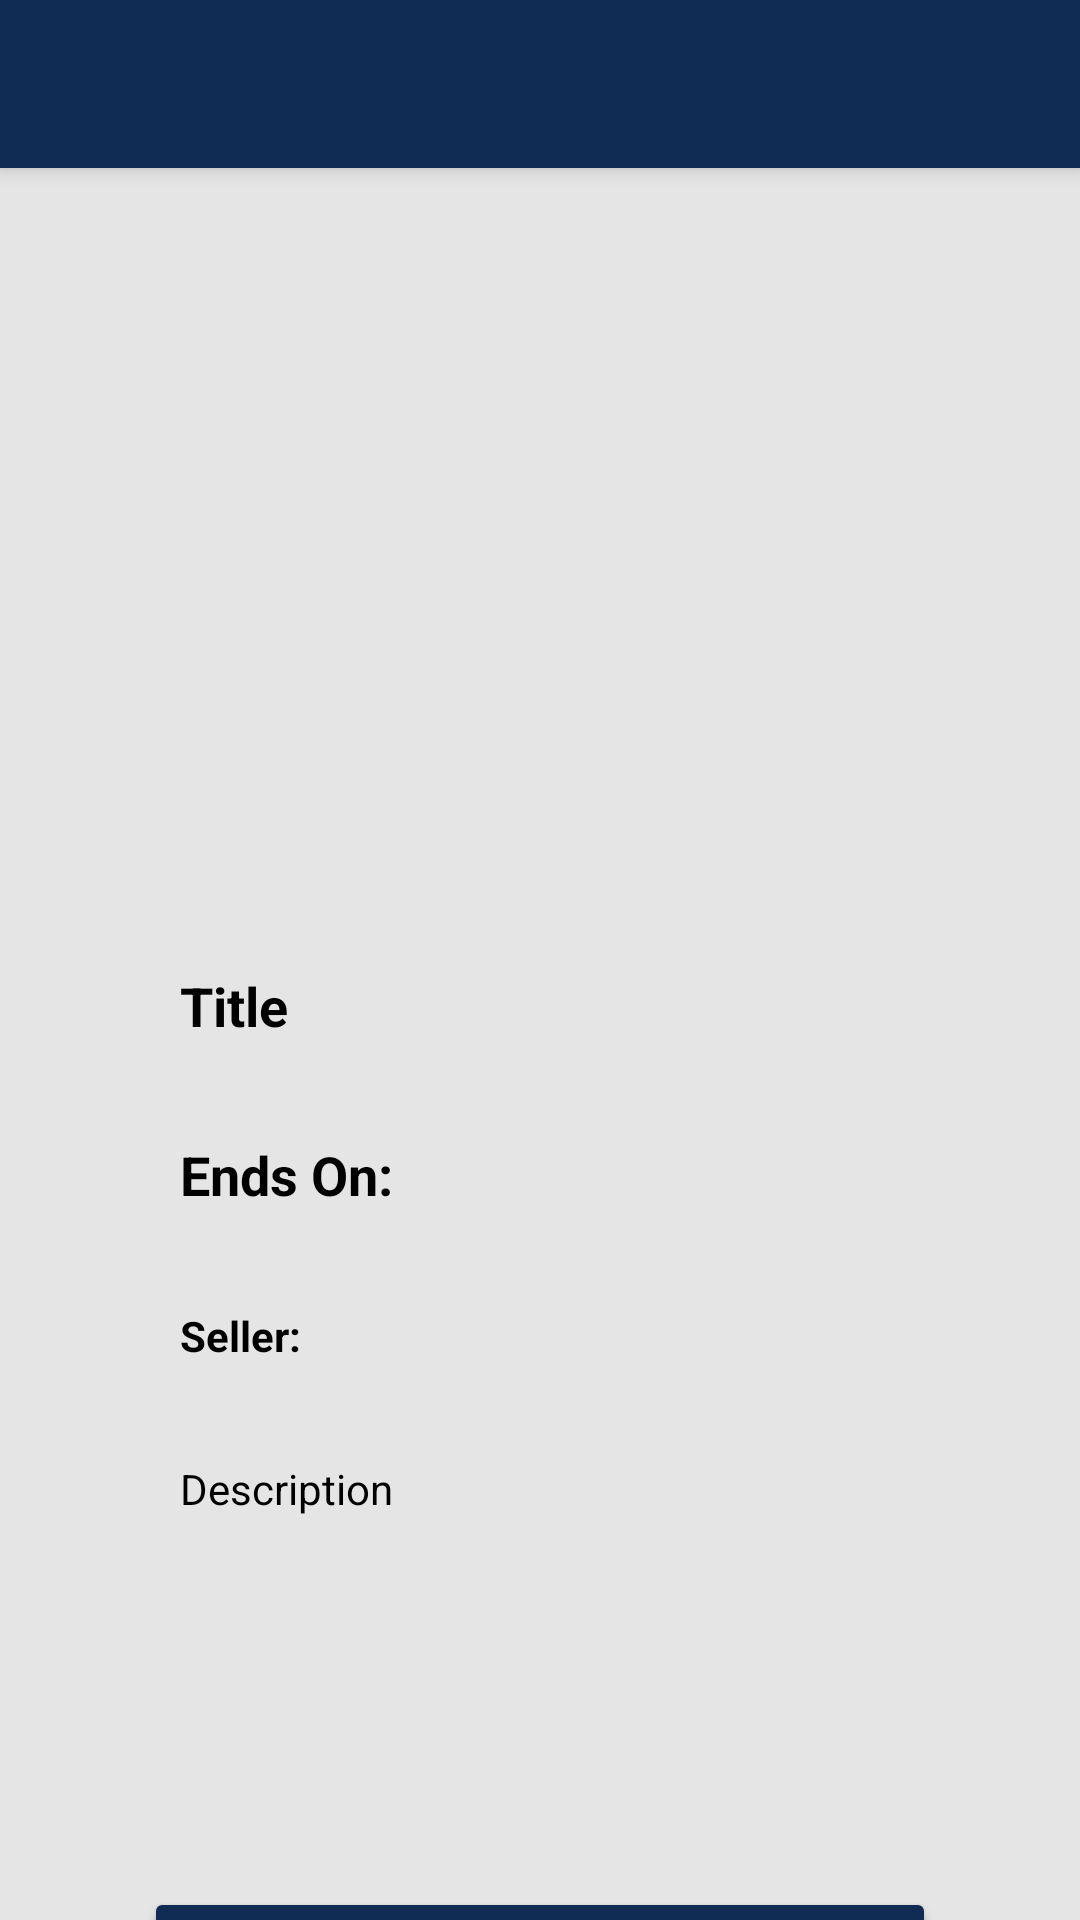

Layout XML and referenced resources for this Android screen:
<!-- AndroidManifest.xml: application theme Theme.DonationApp -->
<!-- res/layout/activity_view_auction.xml -->
<?xml version="1.0" encoding="utf-8"?>
<androidx.constraintlayout.widget.ConstraintLayout xmlns:android="http://schemas.android.com/apk/res/android"
    xmlns:app="http://schemas.android.com/apk/res-auto"
    xmlns:tools="http://schemas.android.com/tools"
    android:layout_width="match_parent"
    android:layout_height="match_parent"
    android:background="#e5e5e5"
    tools:context=".ViewAuctionActivity">

    <include
        android:id="@+id/viewAuctionToolbar"
        layout="@layout/toolbar" />

    <Button
        android:id="@+id/bidForItemButton"
        android:layout_width="0dp"
        android:layout_height="wrap_content"
        android:layout_marginStart="48dp"
        android:layout_marginEnd="48dp"
        android:backgroundTint="#112c54"
        android:text="Make a Bid"
        android:textColor="#FFFFFF"
        app:cornerRadius="20dp"
        app:layout_constraintBottom_toBottomOf="parent"
        app:layout_constraintEnd_toEndOf="parent"
        app:layout_constraintStart_toStartOf="parent"
        app:layout_constraintTop_toBottomOf="@+id/auctionedItemDescriptionTextView"
        app:layout_constraintVertical_bias="0.3" />

    <ImageView
        android:id="@+id/auctionedItemImageImageView"
        android:layout_width="218dp"
        android:layout_height="231dp"
        android:layout_marginTop="16dp"
        android:visibility="visible"
        app:layout_constraintBottom_toBottomOf="parent"
        app:layout_constraintEnd_toEndOf="parent"
        app:layout_constraintStart_toStartOf="parent"
        app:layout_constraintTop_toBottomOf="@id/viewAuctionToolbar"
        app:layout_constraintVertical_bias="0.0"
        tools:srcCompat="@tools:sample/avatars" />

    <TextView
        android:id="@+id/auctionedItemDescriptionTextView"
        android:layout_width="0dp"
        android:layout_height="170dp"
        android:layout_marginStart="48dp"
        android:layout_marginTop="8dp"
        android:layout_marginEnd="48dp"
        android:ems="10"
        android:gravity="start|top"
        android:padding="12dp"
        android:text="Description"
        android:textColor="#000000"
        android:textColorHint="#4C4949"
        app:layout_constraintBottom_toBottomOf="parent"
        app:layout_constraintEnd_toEndOf="parent"
        app:layout_constraintHorizontal_bias="0.0"
        app:layout_constraintStart_toStartOf="parent"
        app:layout_constraintTop_toBottomOf="@+id/sellerNameTextView"
        app:layout_constraintVertical_bias="0.0" />

    <TextView
        android:id="@+id/auctionedItemTitleTextView"
        android:layout_width="0dp"
        android:layout_height="wrap_content"
        android:layout_marginStart="48dp"
        android:layout_marginTop="8dp"
        android:layout_marginEnd="48dp"
        android:ems="10"
        android:padding="12dp"
        android:text="Title"
        android:textColor="#000000"
        android:textColorHint="#4C4949"
        android:textSize="18sp"
        android:textStyle="bold"
        app:layout_constraintBottom_toBottomOf="parent"
        app:layout_constraintEnd_toEndOf="parent"
        app:layout_constraintStart_toStartOf="parent"
        app:layout_constraintTop_toBottomOf="@+id/auctionedItemImageImageView"
        app:layout_constraintVertical_bias="0.0" />

    <TextView
        android:id="@+id/sellerNameTextView"
        android:layout_width="0dp"
        android:layout_height="wrap_content"
        android:layout_marginStart="48dp"
        android:layout_marginTop="8dp"
        android:layout_marginEnd="48dp"
        android:padding="12dp"
        android:text="Seller: "
        android:textColor="#000000"
        android:textStyle="bold"
        app:layout_constraintBottom_toBottomOf="parent"
        app:layout_constraintEnd_toEndOf="parent"
        app:layout_constraintStart_toStartOf="parent"
        app:layout_constraintTop_toBottomOf="@+id/auctionEndDateTextView"
        app:layout_constraintVertical_bias="0.0" />

    <TextView
        android:id="@+id/auctionEndDateTextView"
        android:layout_width="0dp"
        android:layout_height="wrap_content"
        android:layout_marginStart="48dp"
        android:layout_marginTop="8dp"
        android:layout_marginEnd="48dp"
        android:padding="12dp"
        android:text="Ends On:"
        android:textColor="#000000"
        android:textSize="18sp"
        android:textStyle="bold"
        app:layout_constraintBottom_toBottomOf="parent"
        app:layout_constraintEnd_toEndOf="parent"
        app:layout_constraintStart_toStartOf="parent"
        app:layout_constraintTop_toBottomOf="@+id/auctionedItemTitleTextView"
        app:layout_constraintVertical_bias="0.0" />

</androidx.constraintlayout.widget.ConstraintLayout>
<!-- res/layout/toolbar.xml (included above) -->
<?xml version="1.0" encoding="utf-8"?>
<androidx.appcompat.widget.Toolbar xmlns:android="http://schemas.android.com/apk/res/android"
    android:layout_width="match_parent"
    android:layout_height="?attr/actionBarSize"
    android:background="#112c54"
    android:elevation="4dp"
    android:theme="@style/ThemeOverlay.AppCompat.Dark.ActionBar">

</androidx.appcompat.widget.Toolbar>
<!-- resources referenced by this layout -->
<resources>
  <style name="Theme.DonationApp" parent="Theme.MaterialComponents.DayNight.NoActionBar">
          
          <item name="colorPrimary">@color/purple_500</item>
          <item name="colorPrimaryVariant">@color/purple_700</item>
          <item name="colorOnPrimary">@color/white</item>
          
          <item name="colorSecondary">@color/teal_200</item>
          <item name="colorSecondaryVariant">@color/teal_700</item>
          <item name="colorOnSecondary">@color/black</item>
          
          <item name="android:statusBarColor" tools:targetApi="l">#0b1b33</item>
          
      </style>
  <!-- not gathered from this repository: default colours our renderer supplied (Android Studio template values) -->
  <color name="purple_500">#FF6200EE</color>
  <color name="purple_700">#FF3700B3</color>
  <color name="teal_200">#FF03DAC5</color>
  <color name="teal_700">#FF018786</color>
  <color name="black">#FF000000</color>
  <color name="white">#FFFFFFFF</color>
</resources>
